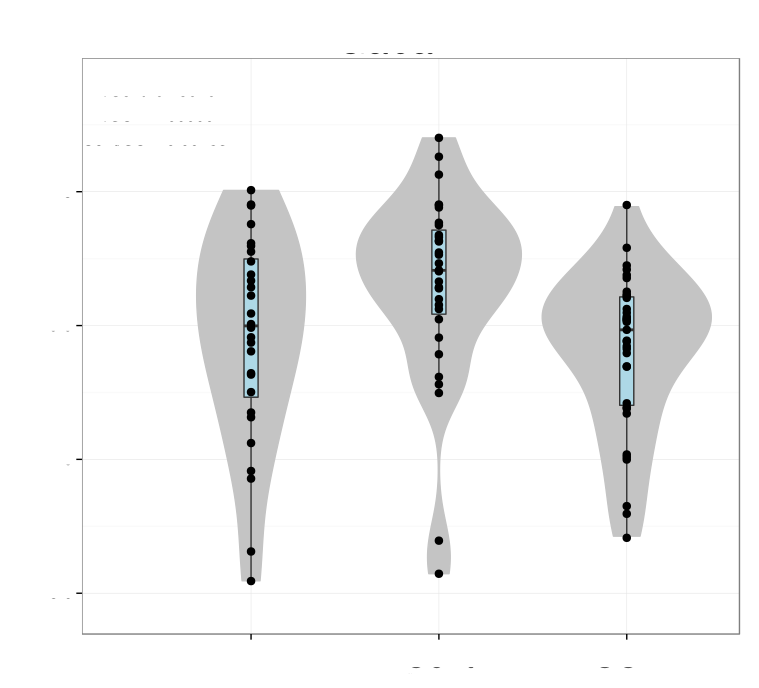

Data behind this chart, as committed beside it:
# Variation explained: 0.47691 0.23779 0…
TAC1	0.3568
PVALB	0.4602
LPL	0.1243
RBP4	0.3868
LHX6	0.4487
ANK1	0.3807
SYT2	0.2709
KCNMB2	0.2761
